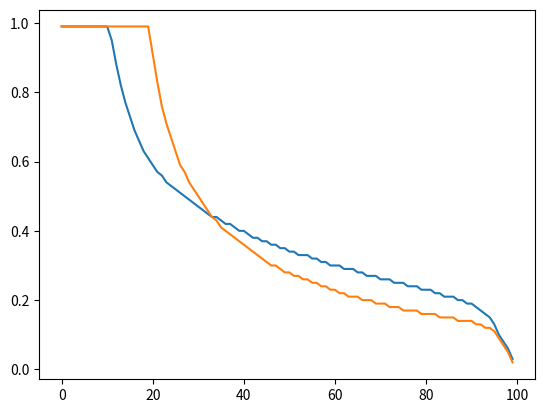

The matplotlib source for this figure:
from copy import deepcopy
import numpy as np
import matplotlib.pyplot as plt
from matplotlib import cm
import math


##Parameters
s=100 #maximum reserve level
m=1 #metabolic cost at each step
d=0.002 #maximum probability of a predator attack
food1=5 #energy in food type 1 (both equiprobable)
food2=6 #energy in food type 2
c=2 #power of relationship btw f and mu(x,f)

#good conditions
food_G=0.7 #amount of food
transition_G=0.01 #proba of transitioning to bad

#bad conditions (same)
food_B=0.3
transition_B=0.01

#List of possible values for foraging intensity f
flist = np.arange(0,1,0.01)

##OptF Matrix: optimal foraging intensity for every given x,E : x lines, |E| columns (here = 2)
OptF=[]
for food in range(s+1):
    OptF.append([-1,-1])

##Risk of predation of an animal foraging at level f in state x
def mu(x,f):
    return((f**c)*d*(0.5+(x/s)))

## Reproductive value of an animal performing intensity f in state (x,E)
def H(x,E,f):
    #adjust parameters depending on the value of E
    if E=='G':
        F=food_G
        TR=transition_G
        E=0 #good=0 in the V matrix
        notE=1
    else:
        F=food_B
        TR=transition_B
        E=1
        notE=0

    #compute the
    UM=1-mu(x,f)
    T1=V[max(x-m,0)][E]
    T2=V[max(x-m,0)][notE]
    T3=V[min(x+food1-m,s)][E]
    T4=V[min(x+food2-m,s)][E]
    T5=V[min(x+food1-m,s)][notE]
    T6=V[min(x+food2-m,s)][notE]

    h = (UM)*((1-F*f)*((1-TR)*T1 + TR*T2)+(F*f)*((1-TR)*(0.5*T3+0.5*T4)+TR*(0.5*T5+0.5*T6)))
    return(h)

## Dynamic programming operator (finds optimal foraging strategy for each x,E and fills up OptF)
def T(x,E):
    if x==0: #if reserves are empty, death
        return(0)
    else: #else look for the best strategy
        maxi=0 #maximum H
        maxf=0 #optimal f
        for f in flist: #for many f's
            t = H(x,E,f) #we calculate the reproductive value if foraging at f in (x,E)
            if t>=maxi: #if a better t is found, update maxima
                maxi=t
                maxf=f
        if E=='G': #0=good in the OptF matrix
            E=0
        else:
            E=1
        OptF[x][E]=maxf
        return(maxi)


## Find optimal strategy
#V = relative probability of survival for any long period under a optimal strategy
#We are going to build a function sequence in order to obtain the optimal V(x,E)

V = [[0,0]]
W = [[0,0]]

#First function
for f in range(s+1):
    W.append([1,1])

maxdiff=100

while maxdiff>=0.0001: #until the sequence converges
    V=deepcopy(W) #n is stored in V
    W=[]
    maxi=0 #max value of T, that will be used to normalize W
    for food in range(s+1):
        W.append([T(food,'G'),T(food,'B')])
        if T(food,'G') > maxi:
            maxi = T(food,'G')
        if T(food,'B') > maxi:
            maxi = T(food,'B')
    for food in range(s+1):
        for i in range(2):
            W[food][i]=W[food][i]/maxi
    maxdiff=W[0][0]-V[0][0]
    for food in range(s+1):
        for i in range(2):
            if abs(W[food][i]-V[food][i])>maxdiff:
                maxdiff=abs(W[food][i]-V[food][i])

del(OptF[0])
plt.plot(OptF)
plt.show()









